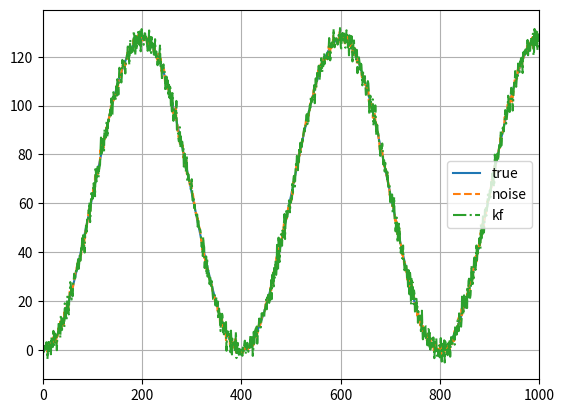

Reproduce this figure in Python.
import numpy as np


class KalmanFilter:
    """
    Kalman Filter Implementation.

    Parameters
    ----------
    transition_matrix: numpy.ndarray
        Transition matrix of shape (n, n).
    measurement_matrix: numpy.ndarray
        Measurement matrix of shape (m, n).
    control_matrix: numpy.ndarray
        Control matrix of shape (m, n).
    process_noise_covariance: numpy.ndarray
        Covariance matrix of shape (n, n).
    measurement_noise_covariance: numpy.ndarray
        Covariance matrix of shape (m, m).
    prediction_covariance: numpy.ndarray
        Predicted (a priori) estimate covariance of shape (n, n).
    initial_state: numpy.ndarray
        Initial state of shape (n,).

    """

    def __init__(
            self,
            transition_matrix,
            measurement_matrix,
            control_matrix=None,
            process_noise_covariance=None,
            measurement_noise_covariance=None,
            prediction_covariance=None,
            initial_state=None
    ):
        self.state_size = transition_matrix.shape[1]
        self.observation_size = measurement_matrix.shape[1]

        self.transition_matrix = transition_matrix
        self.measurement_matrix = measurement_matrix

        self.control_matrix = 0 if control_matrix is None else control_matrix

        self.process_covariance = np.eye(self.state_size) \
            if process_noise_covariance is None else process_noise_covariance

        self.measurement_covariance = np.eye(self.observation_size) \
            if measurement_noise_covariance is None else measurement_noise_covariance

        self.prediction_covariance = np.eye(self.state_size) if prediction_covariance is None else prediction_covariance

        self.x = np.zeros((self.state_size, 1)) if initial_state is None else initial_state

    def predict(self, u=0):
        """
        Prediction step of Kalman Filter.

        Args:
            u (float or int or numpy.ndarray): Control input. Default is `0`.

        Returns:
            numpy.ndarray : State vector of shape (n,).

        """
        self.x = np.dot(self.transition_matrix, self.x) + np.dot(self.control_matrix, u)

        self.prediction_covariance = np.dot(
            np.dot(self.transition_matrix, self.prediction_covariance), self.transition_matrix.T
        ) + self.process_covariance

        return self.x

    def update(self, z):
        """
        Measurement update of Kalman Filter.

        Args:
            z (numpy.ndarray): Measurement vector of the system with shape (m,).

        Returns:

        """
        y = z - np.dot(self.measurement_matrix, self.x)

        innovation_covariance = np.dot(
            self.measurement_matrix, np.dot(self.prediction_covariance, self.measurement_matrix.T)
        ) + self.measurement_covariance

        optimal_kalman_gain = np.dot(
            np.dot(self.prediction_covariance, self.measurement_matrix.T),
            np.linalg.inv(innovation_covariance)
        )

        self.x = self.x + np.dot(optimal_kalman_gain, y)
        eye = np.eye(self.state_size)
        _t1 = eye - np.dot(optimal_kalman_gain, self.measurement_matrix)
        t1 = np.dot(np.dot(_t1, self.prediction_covariance), _t1.T)
        t2 = np.dot(np.dot(optimal_kalman_gain, self.measurement_covariance), optimal_kalman_gain.T)
        self.prediction_covariance = t1 + t2


def get_process_covariance_matrix(dt):
    a = np.array([
        [0.25 * dt ** 4, 0.5 * dt ** 3, 0.5 * dt ** 2],
        [0.5 * dt ** 3, dt ** 2, dt],
        [0.5 * dt ** 2, dt, 1]
    ])
    return a


def get_transition_matrix(dt):
    a = np.array([[1., dt, dt * dt * 0.5], [0., 1., dt], [0., 0., 1.]])
    return a


class KFTrackerConstantAcceleration(KalmanFilter):
    """
    Kalman Filter with constant acceleration kinematic model.

    Args:
        initial_measurement (numpy.ndarray):  Initial state of the tracker.
        time_step (float) : Time step.
        process_noise_scale (float): Process noise covariance scale.
            or covariance magnitude as scalar value.
        measurement_noise_scale (float): Measurement noise covariance scale.
            or covariance magnitude as scalar value.
    """

    def __init__(self, initial_measurement, time_step=1, process_noise_scale=1.0,
                 measurement_noise_scale=1.0):
        self.time_step = time_step

        measurement_size = initial_measurement.shape[0]
        transition_matrix = np.zeros((3 * measurement_size, 3 * measurement_size))
        measurement_matrix = np.zeros((measurement_size, 3 * measurement_size))
        process_noise_covariance = np.zeros((3 * measurement_size, 3 * measurement_size))
        measurement_noise_covariance = np.eye(measurement_size)
        initial_state = np.zeros((3 * measurement_size,))

        a = get_transition_matrix(self.time_step)
        q = get_process_covariance_matrix(self.time_step)
        for i in range(measurement_size):
            transition_matrix[3 * i:3 * i + 3, 3 * i:3 * i + 3] = a
            measurement_matrix[i, 3 * i] = 1.
            process_noise_covariance[3 * i:3 * i + 3, 3 * i:3 * i + 3] = process_noise_scale * q
            measurement_noise_covariance[i, i] = measurement_noise_scale
            initial_state[i * 3] = initial_measurement[i]

        prediction_noise_covariance = np.ones((3*measurement_size, 3*measurement_size))

        super().__init__(transition_matrix=transition_matrix, measurement_matrix=measurement_matrix,
                         process_noise_covariance=process_noise_covariance,
                         measurement_noise_covariance=measurement_noise_covariance,
                         prediction_covariance=prediction_noise_covariance, initial_state=initial_state)


class KFTracker1D(KFTrackerConstantAcceleration):
    def __init__(self, initial_measurement=np.array([0.]), time_step=1, process_noise_scale=1.0,
                 measurement_noise_scale=1.0):
        assert initial_measurement.shape[0] == 1, initial_measurement.shape

        super().__init__(
            initial_measurement=initial_measurement, time_step=time_step, process_noise_scale=process_noise_scale,
            measurement_noise_scale=measurement_noise_scale
        )


class KFTracker2D(KFTrackerConstantAcceleration):
    def __init__(self, initial_measurement=np.array([0., 0.]), time_step=1, process_noise_scale=1.0,
                 measurement_noise_scale=1.0):
        assert initial_measurement.shape[0] == 2, initial_measurement.shape
        super().__init__(
            initial_measurement=initial_measurement, time_step=time_step, process_noise_scale=process_noise_scale,
            measurement_noise_scale=measurement_noise_scale
        )


class KFTracker4D(KFTrackerConstantAcceleration):
    def __init__(self, initial_measurement=np.array([0., 0., 0., 0.]), time_step=1, process_noise_scale=1.0,
                 measurement_noise_scale=1.0):
        assert initial_measurement.shape[0] == 4, initial_measurement.shape
        super().__init__(
            initial_measurement=initial_measurement, time_step=time_step, process_noise_scale=process_noise_scale,
            measurement_noise_scale=measurement_noise_scale
        )


class KFTrackerSORT(KalmanFilter):
    """

    Args:
        bbox (numpy.ndarray): Bounding box coordinates as (xmid, ymid, area, aspect_ratio).
        time_step (float or int): Time step.
        process_noise_scale (float): Scale (a.k.a covariance) of the process noise.
        measurement_noise_scale (float): Scale (a.k.a covariance) of the measurement noise.
    """
    def __init__(self, bbox, process_noise_scale=1.0, measurement_noise_scale=1.0, time_step=1):
        assert bbox.shape[0] == 4, bbox.shape

        t = time_step

        transition_matrix = np.array([
            [1., 0, 0, 0, t, 0, 0],
            [0, 1, 0, 0, 0, t, 0],
            [0, 0, 1, 0, 0, 0, t],
            [0, 0, 0, 1, 0, 0, 0],
            [0, 0, 0, 0, 1, 0, 0],
            [0, 0, 0, 0, 0, 1, 0],
            [0, 0, 0, 0, 0, 0, 1]])

        measurement_matrix = np.array([
            [1., 0, 0, 0, 0, 0, 0],
            [0, 1, 0, 0, 0, 0, 0],
            [0, 0, 1, 0, 0, 0, 0],
            [0, 0, 0, 1, 0, 0, 0]])

        process_noise_covariance = np.array([
            [1, 0, 0, 0, 1, 0, 0],
            [0, 1, 0, 0, 0, 1, 0],
            [0, 0, 1, 0, 0, 0, 1],
            [0, 0, 0, 1, 0, 0, 0],
            [1, 0, 0, 0, 1, 0, 0],
            [0, 1, 0, 0, 0, 1, 0],
            [0, 0, 1, 0, 0, 0, 1]]) * process_noise_scale

        process_noise_covariance[-1, -1] *= 0.01
        process_noise_covariance[4:, 4:] *= 0.01

        measurement_noise_covariance = np.eye(4) * measurement_noise_scale
        measurement_noise_covariance[2:, 2:] *= 0.01

        prediction_covariance = np.ones_like(transition_matrix) * 10.
        prediction_covariance[4:, 4:] *= 100.

        initial_state = np.array([bbox[0], bbox[1], bbox[2], bbox[3], 0., 0., 0.])

        super().__init__(transition_matrix, measurement_matrix, process_noise_covariance=process_noise_covariance,
                         measurement_noise_covariance=measurement_noise_covariance,
                         prediction_covariance=prediction_covariance, initial_state=initial_state)


def test_KFTracker1D():
    import matplotlib.pyplot as plt

    def create_data(t=1000, prediction_noise=1, measurement_noise=1, non_linear_input=True, velocity_scale=1 / 200.):
        x = np.zeros((t,))
        if non_linear_input:
            vel = np.array([np.sin(i * np.pi * velocity_scale) for i in range(t)])
        else:
            vel = np.array([0.001 * i for i in range(t)])
        vel_noise = vel + np.random.randn(t) * prediction_noise
        x_noise = np.zeros((t,))
        x_measure_noise = np.random.randn(t) * measurement_noise
        x_noise[0] = 0.
        x_measure_noise[0] += x_noise[0]

        for i in range(t):
            x[i] = x[i - 1] + vel[i - 1]
            x_noise[i] = x[i - 1] + vel_noise[i - 1]
            x_measure_noise[i] += x_noise[i]

        return x, vel, x_noise, vel_noise, x_measure_noise

    t = 1000
    x, vel, x_noise, vel_noise, x_measure_noise = create_data(t=t)

    kf = KFTracker1D(
        initial_measurement=np.array([x_measure_noise[0]]), process_noise_scale=1, measurement_noise_scale=1)

    x_prediction = [np.array([x_measure_noise[0], 0, 0])]
    for i in range(1, t):
        x_prediction.append(kf.predict())
        kf.update(x_measure_noise[i])

    x_prediction = np.array(x_prediction)

    time = np.arange(t)
    a = [time, x, '-', time, x_measure_noise, '--', time, x_prediction[:, 0], '-.']
    plt.plot(*a)
    plt.legend(['true', 'noise', 'kf'])
    plt.xlim([0, t])
    plt.grid(True)
    plt.show()


def test_KFTracker2D():
    kf = KFTracker2D(time_step=1)
    print('measurement matrix:')
    print(kf.measurement_matrix)
    print()
    print('process cov:')
    print(kf.process_covariance)
    print()
    print('transition matrix:')
    print(kf.transition_matrix)
    print()
    print('measurement cov:')
    print(kf.measurement_covariance)
    print()
    print('state:')
    print(kf.x)
    print()
    print('predicted measurement:')
    print(np.dot(kf.measurement_matrix, kf.x))
    print()
    print('prediction:')
    print(kf.predict())
    print()
    kf.update(np.array([1.5, 1.5]))
    print('prediction2:')
    print(kf.predict())


if __name__ == '__main__':
    test_KFTracker1D()
    test_KFTracker2D()
